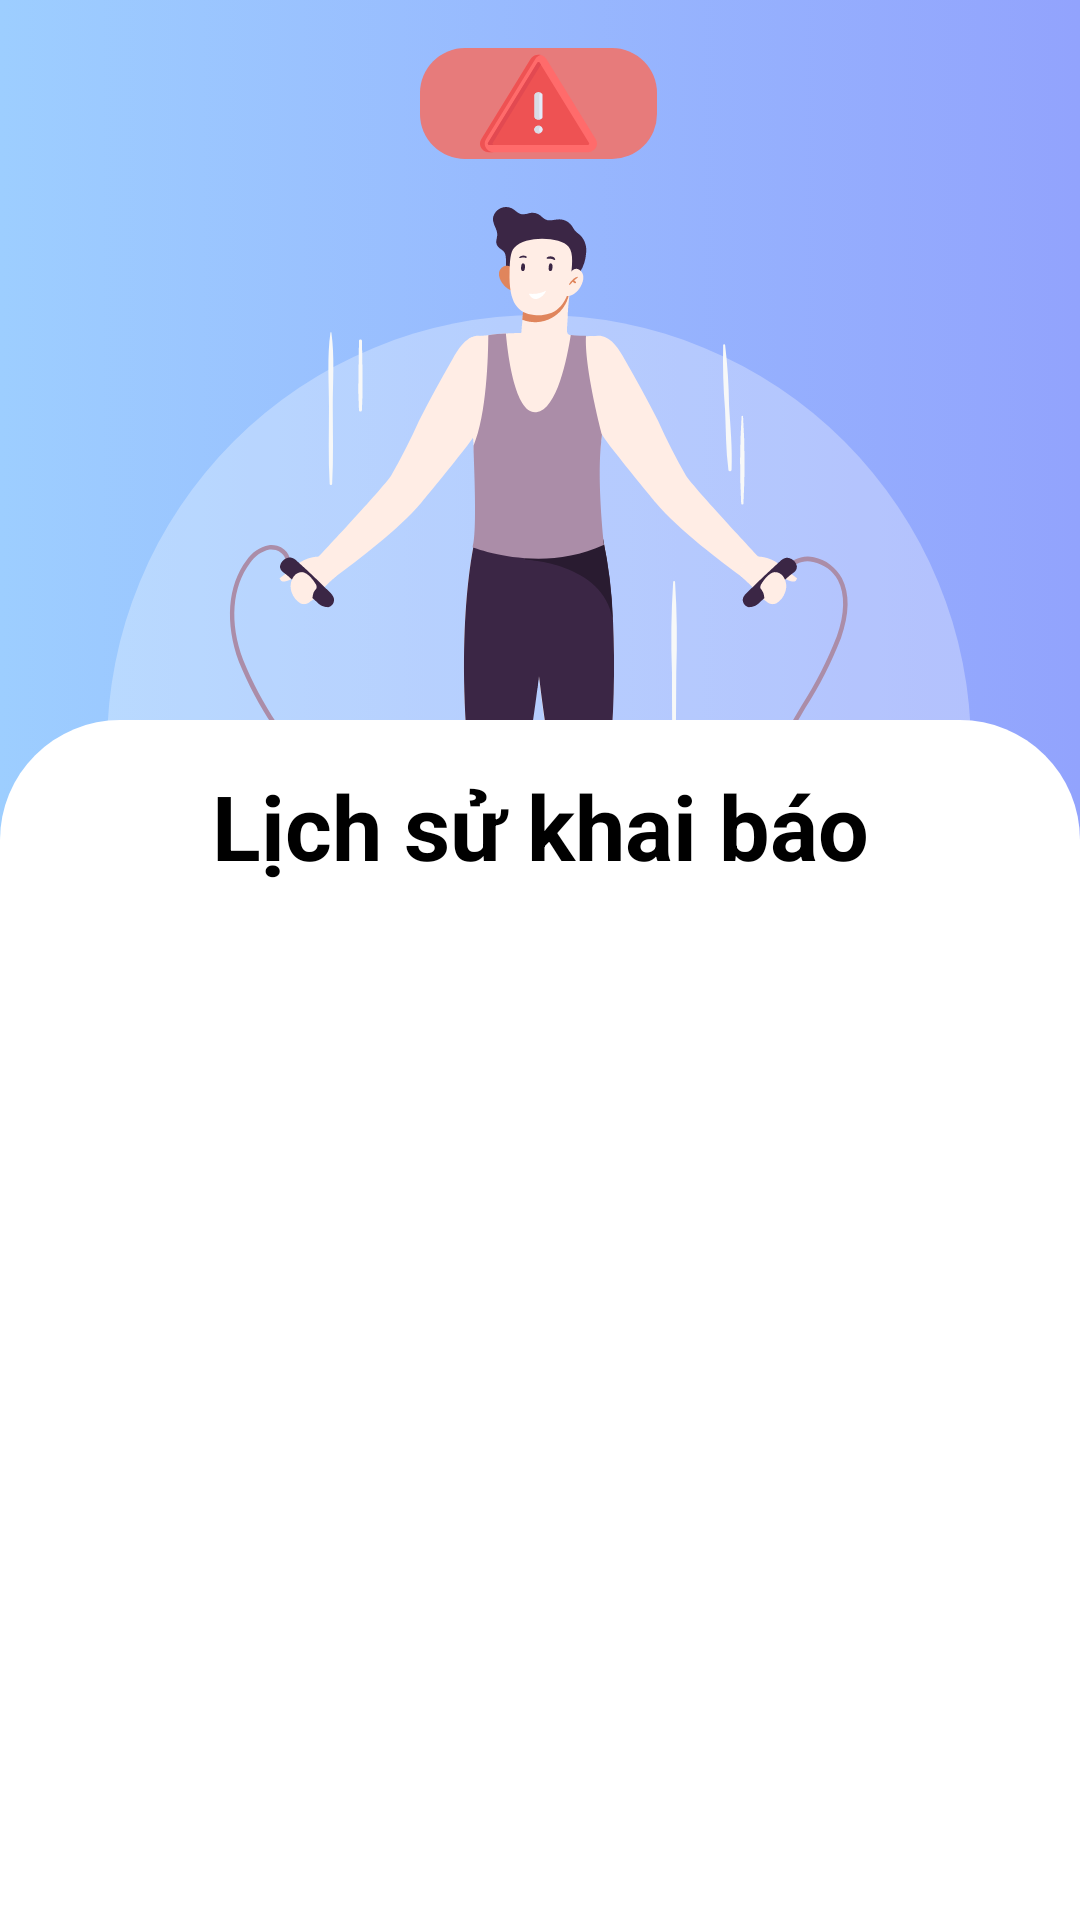

Android layout source for this screen:
<!-- AndroidManifest.xml: application theme Theme.ClientApp -->
<!-- res/layout/fragment_history_declare.xml -->
<?xml version="1.0" encoding="utf-8"?>
<layout xmlns:android="http://schemas.android.com/apk/res/android"
    xmlns:app="http://schemas.android.com/apk/res-auto"
    xmlns:tools="http://schemas.android.com/tools">

    <data>
        <import type="com.example.clientapp.viewmodel.MainViewModel" />
        <import type="com.example.clientapp.utils.Constant.HealthGeneralType" />

        <variable
            name="viewModel"
            type="MainViewModel" />
    </data>

    <androidx.constraintlayout.widget.ConstraintLayout
        android:layout_width="match_parent"
        android:layout_height="match_parent"
        android:background="@drawable/bg_fragment"
        tools:context=".view.main.fragments.HistoryDeclareFragment">

        <androidx.constraintlayout.widget.ConstraintLayout
            android:id="@+id/constraintLayout3"
            android:layout_width="match_parent"
            android:layout_height="400dp"
            android:background="@drawable/bg_chart_bottom_layout"
            android:translationZ="20dp"
            app:layout_constraintBottom_toBottomOf="parent"
            app:layout_constraintEnd_toEndOf="parent"
            app:layout_constraintHeight_percent="0.7"
            app:layout_constraintHorizontal_bias="0.0"
            app:layout_constraintStart_toStartOf="parent"
            app:layout_constraintTop_toBottomOf="@+id/imageView9"
            app:layout_constraintVertical_bias="1.0">

            <androidx.appcompat.widget.AppCompatTextView
                android:id="@+id/textView3"
                android:layout_width="wrap_content"
                android:layout_height="wrap_content"
                android:layout_marginTop="15sp"
                android:text="Lịch sử khai báo"
                android:textColor="@color/black"
                android:textSize="30sp"
                android:textStyle="bold"
                app:layout_constraintEnd_toEndOf="parent"
                app:layout_constraintStart_toStartOf="parent"
                app:layout_constraintTop_toTopOf="parent" />

            <androidx.recyclerview.widget.RecyclerView
                android:id="@+id/recycleView"
                android:layout_width="0dp"
                android:layout_height="0dp"
                app:layout_constraintBottom_toBottomOf="parent"
                app:layout_constraintEnd_toEndOf="parent"
                app:layout_constraintHorizontal_bias="0.0"
                app:layout_constraintStart_toStartOf="parent"
                app:layout_constraintTop_toBottomOf="@+id/textView3"
                app:layout_constraintVertical_bias="1.0" />
        </androidx.constraintlayout.widget.ConstraintLayout>

        <androidx.appcompat.widget.AppCompatImageView
            android:id="@+id/imageView9"
            android:layout_width="wrap_content"
            android:layout_height="wrap_content"
            android:layout_marginTop="16dp"
            android:src="@drawable/ic_main_man_1"
            app:layout_constraintEnd_toEndOf="parent"
            app:layout_constraintHorizontal_bias="0.495"
            app:layout_constraintStart_toStartOf="parent"
            app:layout_constraintTop_toBottomOf="@+id/btnNotify" />

        <androidx.appcompat.widget.AppCompatButton
            android:id="@+id/btnNotify"
            android:layout_width="wrap_content"
            android:layout_height="wrap_content"
            android:layout_marginTop="16dp"
            android:background="@drawable/bg_main_layout_history"
            android:backgroundTint="#E77B7B"
            android:drawableStart="@drawable/ic_main_warning"
            android:gravity="center"
            android:paddingHorizontal="20dp"
            android:text="@{viewModel.mHealthGeneralType.message}"
            android:textColor="@color/white"
            android:textSize="18sp"
            android:textStyle="bold"
            app:layout_constraintEnd_toEndOf="parent"
            app:layout_constraintHorizontal_bias="0.498"
            app:layout_constraintStart_toStartOf="parent"
            app:layout_constraintTop_toTopOf="parent"
            app:type="@{viewModel.mHealthGeneralType.healthStatus}" />

    </androidx.constraintlayout.widget.ConstraintLayout>
</layout>
<!-- resources referenced by this layout -->
<resources>
  <color name="black">#FF000000</color>
  <color name="white">#FFFFFFFF</color>
  <!-- drawable bg_chart_bottom_layout (drawable) -->
  <?xml version="1.0" encoding="utf-8"?>
  <shape xmlns:android="http://schemas.android.com/apk/res/android"
      android:shape="rectangle">
  
      <corners
          android:topLeftRadius="40dp"
          android:topRightRadius="40dp" />
      <solid android:color="@color/white" />
  
  </shape>
  <!-- drawable bg_fragment (drawable) -->
  <?xml version="1.0" encoding="utf-8"?>
  <selector xmlns:android="http://schemas.android.com/apk/res/android">
      <item>
          <shape>
              <gradient
                  android:angle="180"
                  android:startColor="#92A3FD"
                  android:endColor="#9DCEFF"
                  android:type="linear" />
          </shape>
      </item>
  </selector>
  <!-- drawable bg_main_layout_history (drawable) -->
  <?xml version="1.0" encoding="utf-8"?>
  <shape xmlns:android="http://schemas.android.com/apk/res/android"
      android:shape="rectangle">
      <corners android:radius="15dp" />
      <solid android:color="#FFF0F0" />
  </shape>
  <!-- drawable ic_main_man_1: vector/xml drawable (drawable, 24948 chars, omitted) -->
  <!-- drawable ic_main_warning: vector/xml drawable (drawable, 2746 chars, omitted) -->
</resources>
